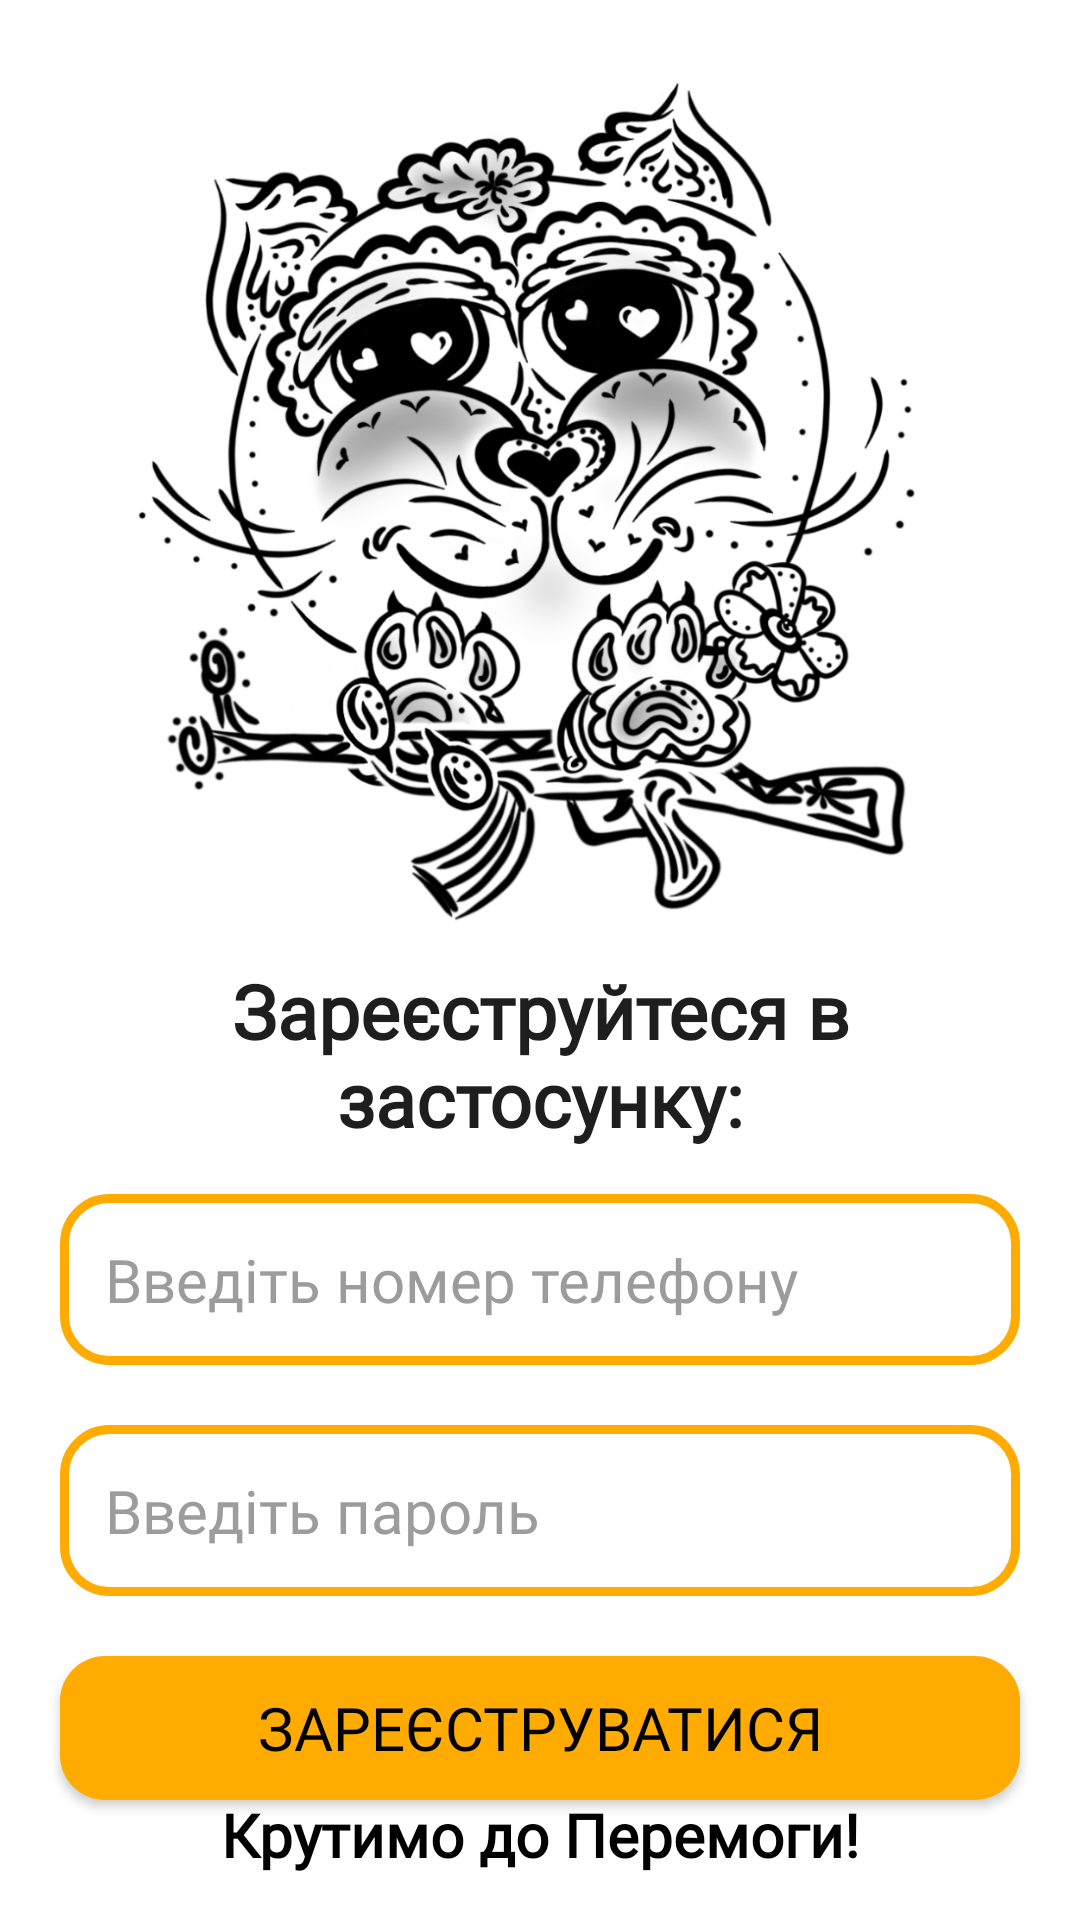

The Android layout XML behind this screen, and the referenced resources:
<!-- AndroidManifest.xml: application theme Theme.CandleSuppliesManager -->
<!-- res/layout/activity_registration.xml -->
<?xml version="1.0" encoding="utf-8"?>
<RelativeLayout xmlns:android="http://schemas.android.com/apk/res/android"
    xmlns:app="http://schemas.android.com/apk/res-auto"
    xmlns:tools="http://schemas.android.com/tools"
    android:layout_width="match_parent"
    android:layout_height="match_parent"
    tools:context=".RegistrationActivity">
    <ImageView
        android:id="@+id/reg_img"
        android:layout_width="match_parent"
        android:layout_height="320dp"
        android:layout_centerHorizontal="true"
        android:paddingLeft="0px"
        android:layout_marginTop="0dp"
        android:paddingTop="0px"
        android:paddingBottom="0px"
        android:src="@drawable/auth" />

    <TextView
        android:id="@+id/reg_welcome_text"
        android:layout_width="300dp"
        android:layout_height="wrap_content"
        android:layout_alignWithParentIfMissing="false"
        android:layout_below="@id/reg_img"
        android:layout_centerHorizontal="true"
        android:fontFamily="@font/comfortaa_light"
        android:layout_marginBottom="15dp"
        android:text="Зареєструйтеся в застосунку:"
        android:textAlignment="center"
        android:textColor="#E1000000"
        android:textSize="25sp"
        android:textStyle="bold" />

    <EditText
        android:id="@+id/reg_phone_input"
        android:layout_width="match_parent"
        android:layout_height="wrap_content"
        android:layout_below="@id/reg_welcome_text"
        android:layout_marginHorizontal="20dp"
        android:layout_marginTop="0dp"
        android:background="@drawable/input_design"
        android:hint="Введіть номер телефону"
        android:inputType="number"
        android:padding="15dp"
        android:textColor="@color/black"
        android:textSize="20sp"
        android:textColorHint="#9C9C9C"
        android:fontFamily="@font/comfortaa"/>

    <EditText
        android:id="@+id/reg_password_input"
        android:layout_width="match_parent"
        android:layout_height="wrap_content"
        android:layout_below="@id/reg_phone_input"
        android:layout_marginHorizontal="20dp"
        android:layout_marginTop="20dp"
        android:background="@drawable/input_design"
        android:hint="Введіть пароль"
        android:inputType="textPassword"
        android:padding="15dp"
        android:textColor="@color/black"
        android:textSize="20sp"
        android:textColorHint="#9C9C9C"
        android:fontFamily="@font/comfortaa"/>

    <TextView
        android:id="@+id/motto"
        android:layout_width="match_parent"
        android:layout_height="wrap_content"
        android:layout_alignWithParentIfMissing="false"
        android:layout_alignParentBottom="true"
        android:layout_centerHorizontal="true"
        android:fontFamily="@font/comfortaa_light"
        android:layout_marginBottom="15dp"
        android:text="Крутимо до Перемоги!"
        android:textAlignment="center"
        android:textColor="@color/black"
        android:textSize="20sp"
        android:textStyle="bold" />



    <Button
        android:id="@+id/register_btn"
        android:layout_width="match_parent"
        android:layout_height="wrap_content"
        android:layout_below="@id/reg_password_input"
        android:layout_marginHorizontal="20dp"
        android:layout_marginTop="20dp"
        android:background="@drawable/button"
        android:fontFamily="@font/comfortaa"
        android:padding="10dp"
        android:text="Зареєструватися"
        android:textSize="20sp"
        android:textColor="@color/black"/>

</RelativeLayout>
<!-- resources referenced by this layout -->
<resources>
  <color name="black">#000000</color>
  <!-- drawable auth: png bitmap (drawable, 428471 bytes) -->
  <!-- drawable button (drawable) -->
  <?xml version="1.0" encoding="utf-8"?>
  <shape xmlns:android="http://schemas.android.com/apk/res/android">
      <solid
          android:color="@color/orange"
          >
  
      </solid>
      <corners android:radius="15dp">
  
      </corners>
  </shape>
  <!-- drawable input_design (drawable) -->
  <?xml version="1.0" encoding="utf-8"?>
  <shape xmlns:android="http://schemas.android.com/apk/res/android">
      <stroke
          android:color="@color/orange"
          android:width="3dp"
          >
  
      </stroke>
      <corners
          android:radius="15dp"
          ></corners>
  </shape>
  <style name="Theme.CandleSuppliesManager" parent="Theme.MaterialComponents.DayNight.NoActionBar">
          
          <item name="colorPrimary">@color/orange</item>
          <item name="colorPrimaryVariant">@color/light_orange</item>
          <item name="colorOnPrimary">@color/black</item>
          
          <item name="colorSecondary">@color/light_orange</item>
          <item name="colorSecondaryVariant">@color/yellow</item>
          <item name="colorOnSecondary">@color/black</item>
          
          <item name="android:statusBarColor">@color/black</item>
          
      </style>
  <color name="orange">#ffab00</color>
  <color name="light_orange">#ffdd4b</color>
  <color name="yellow">#ffea00</color>
</resources>
